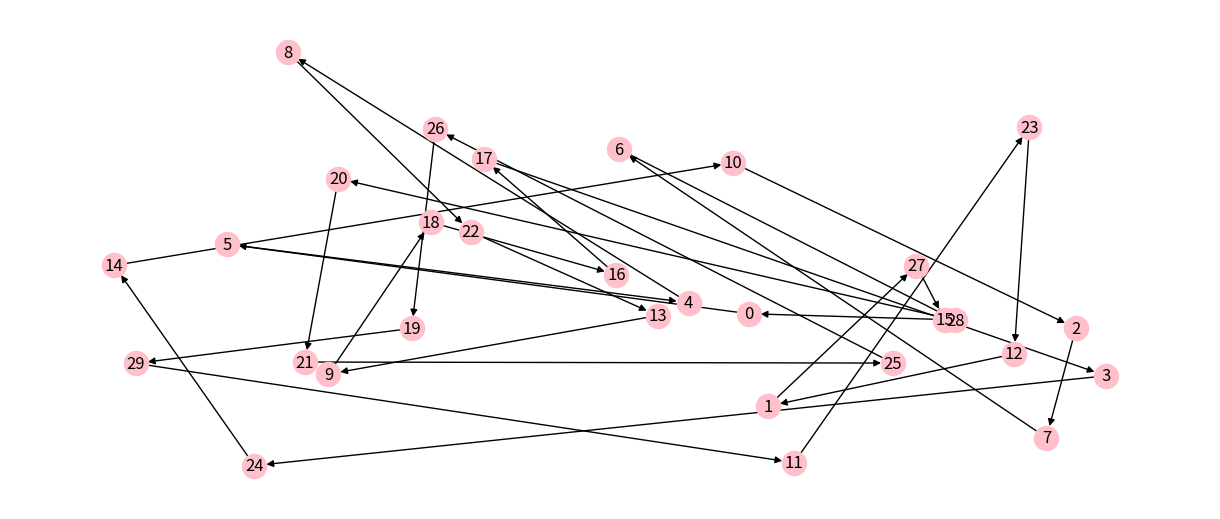
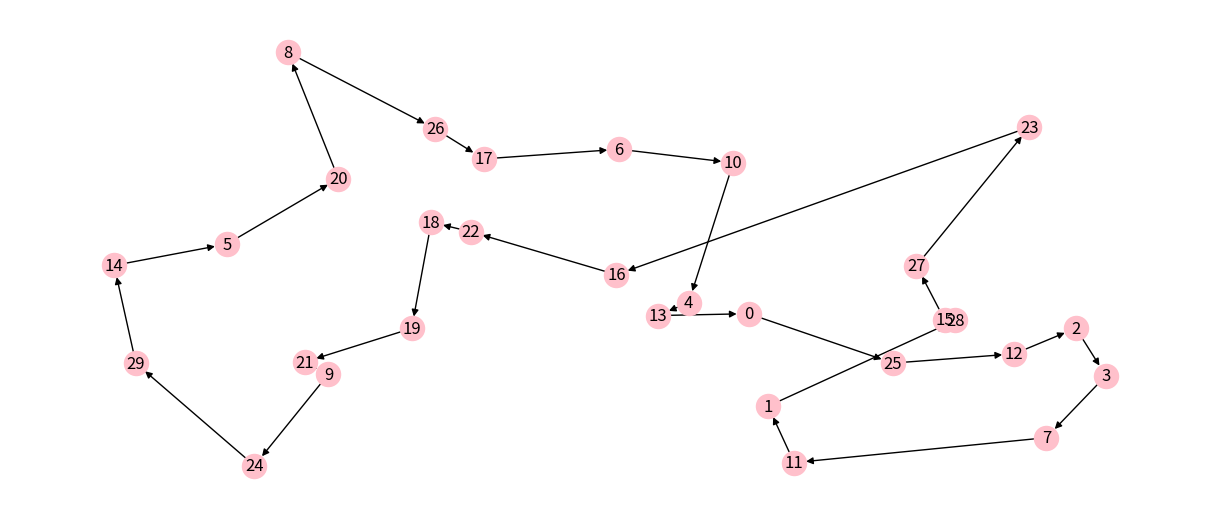

Here is the Python script that generated these plots, in order:
# Copyright © 2021 Giovanni Squillero <squillero@polito.it>
# Free for personal or classroom use; see 'LICENCE.md' for details.
# https://github.com/squillero/computational-intelligence

import logging
from math import sqrt
from typing import Any
import numpy as np
import networkx as nx
import matplotlib.pyplot as plt

NUM_CITIES = 30
STEADY_STATE = 100
GENOME_LENGTH = NUM_CITIES
POPULATION_SIZE = 20
OFFSPRING_SIZE = 50
TOURNAMEN_SIZE = 2
MUTATION_PROBABILITY = 1 / GENOME_LENGTH

def parent_selection(problem, population):
    tournament = population[np.random.randint(0, len(population), size=(TOURNAMEN_SIZE,))]
    fitness = np.array([problem.evaluate_solution(t) for t in tournament])
    return np.copy(tournament[fitness.argmin()])

def xover(parent1, parent2): # cycle crossover
    offspring = np.zeros(parent1.shape)
    i = np.random.randint(0, GENOME_LENGTH)
    j = np.random.randint(0, GENOME_LENGTH + 1)
    while j <= i:
        j = np.random.randint(0, GENOME_LENGTH + 1)
    offspring[i:j] = parent2[i:j]
    c = 0
    for n in parent1:
        if c == i:
            c = j
        if n not in offspring:
            offspring[c] = n
            c += 1
    return offspring


def mutate(parent):
    offspring = np.copy(parent)
    while np.random.random() < MUTATION_PROBABILITY:
        if np.random.random() < 0.5: #swap mutation
            i = np.random.randint(0, GENOME_LENGTH)
            j = np.random.randint(0, GENOME_LENGTH)
            while j == i:
                j = np.random.randint(0, GENOME_LENGTH)
            offspring[i], offspring[j] = parent[j], parent[i]
        else: #inversion mutation
            i = np.random.randint(1, GENOME_LENGTH-1)
            j = np.random.randint(0, GENOME_LENGTH)
            while j <= i:
                j = np.random.randint(0, GENOME_LENGTH)
            offspring[i:j] = parent[j-1:i-1:-1]
    return offspring



class Tsp:

    def __init__(self, num_cities: int, seed: Any = None) -> None:
        if seed is None:
            seed = num_cities
        self._num_cities = num_cities
        self._graph = nx.DiGraph()
        np.random.seed(seed)
        for c in range(num_cities):
            self._graph.add_node(c, pos=(np.random.random(), np.random.random()))

    def distance(self, n1, n2) -> int:
        pos1 = self._graph.nodes[n1]['pos']
        pos2 = self._graph.nodes[n2]['pos']
        return round(1_000_000 / self._num_cities * sqrt((pos1[0] - pos2[0])**2 +
                                                         (pos1[1] - pos2[1])**2))

    def evaluate_solution(self, solution: np.array) -> float:
        total_cost = 0
        tmp = solution.tolist() + [solution[0]]
        for n1, n2 in (tmp[i:i + 2] for i in range(len(tmp) - 1)):
            total_cost += self.distance(n1, n2)
        return total_cost

    def plot(self, path: np.array = None) -> None:
        if path is not None:
            self._graph.remove_edges_from(list(self._graph.edges))
            tmp = path.tolist() + [path[0]]
            for n1, n2 in (tmp[i:i + 2] for i in range(len(tmp) - 1)):
                self._graph.add_edge(n1, n2)
        plt.figure(figsize=(12, 5))
        nx.draw(self._graph,
                pos=nx.get_node_attributes(self._graph, 'pos'),
                with_labels=True,
                node_color='pink')
        if path is not None:
            print(f"Current path: {self.evaluate_solution(path):,}")
        plt.show()

    @property
    def graph(self) -> nx.digraph:
        return self._graph


def tweak(solution: np.array, *, pm: float = .1) -> np.array:
    new_solution = solution.copy()
    p = None
    while p is None or p < pm:
        i1 = np.random.randint(0, solution.shape[0])
        i2 = np.random.randint(0, solution.shape[0])
        temp = new_solution[i1]
        new_solution[i1] = new_solution[i2]
        new_solution[i2] = temp
        p = np.random.random()
    return new_solution


def main():

    problem = Tsp(NUM_CITIES)
    # initial random solution
    solution = np.array(range(NUM_CITIES))
    np.random.shuffle(solution)
    problem.plot(solution)
    best_fitness = problem.evaluate_solution(solution)

    # initial population
    population = np.array(np.zeros((POPULATION_SIZE, GENOME_LENGTH)))
    population[0, :] = solution
    for i in range(1, POPULATION_SIZE):
        population[i, :] = np.array(range(NUM_CITIES))
        np.random.shuffle(population[i,:])

    generations = 1
    steady_state = 0
    while steady_state < STEADY_STATE:
        generations += 1
        offspring = list()
        for _ in range(OFFSPRING_SIZE):
            p1, p2 = parent_selection(problem, population), parent_selection(problem, population)
            offspring.append(mutate(xover(p1, p2)))
        offspring = np.array(offspring)
        fitness = np.array([problem.evaluate_solution(o) for o in offspring])
        population = np.copy(offspring[fitness.argsort()[:]][:POPULATION_SIZE])
        new_best_fitness = problem.evaluate_solution(population[0])
        if best_fitness == new_best_fitness:
            steady_state += 1
        else:
            steady_state = 0
        best_fitness = new_best_fitness

    problem.plot(offspring[fitness.argmin()])
    print(f"Problem solved in {generations} generations")    

if __name__ == '__main__':
    logging.basicConfig(format='[%(asctime)s] %(levelname)s: %(message)s', datefmt='%H:%M:%S')
    logging.getLogger().setLevel(level=logging.INFO)
    main()
